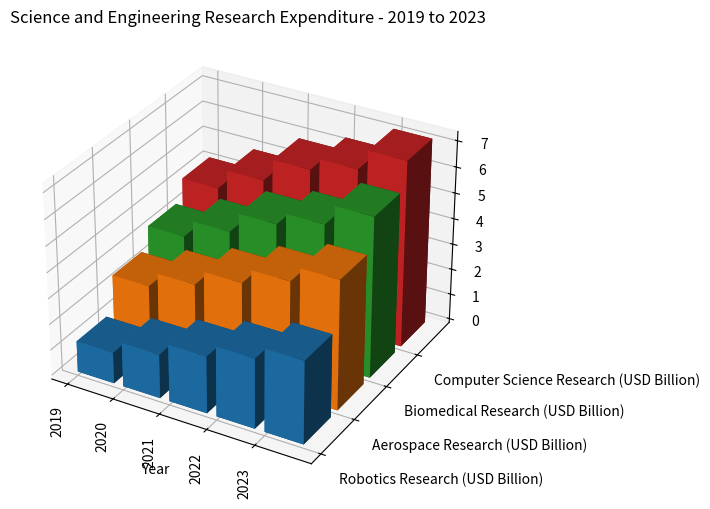

Write the Python code that produced this figure. (Note: this script raises an exception after producing the figure.)

import matplotlib.pyplot as plt
import numpy as np

# Split data into y_values and data
y_values = ['Robotics Research (USD Billion)', 'Aerospace Research (USD Billion)', 'Biomedical Research (USD Billion)', 'Computer Science Research (USD Billion)']
data = np.array([[1.2, 2.6, 3.4, 4.2], [1.7, 3.2, 4.1, 5.0], [2.2, 3.8, 4.9, 5.9], [2.7, 4.4, 5.4, 6.4], [3.2, 5.0, 6.2, 7.2]])
x_values = ['2019', '2020', '2021', '2022', '2023']

# Create figure and subplot
fig = plt.figure(figsize=(10,6))
ax = fig.add_subplot(111, projection='3d')

# Iterate over y_values to plot each column of data
for i in range(len(y_values)):
    xs = np.arange(len(x_values))
    ys = [i]*len(x_values)
    ax.bar3d(xs, ys, np.zeros(len(xs)), 0.8, 0.8, data[:, i], shade=True)

# Set the dimensions of the bars and labels
ax.set_xlabel('Year')
ax.set_xticks(np.arange(len(x_values)))
ax.set_xticklabels(x_values, rotation=90)
ax.set_yticks(np.arange(len(y_values)))
ax.set_yticklabels(y_values, ha='left')

# Title of the figure
ax.set_title('Science and Engineering Research Expenditure - 2019 to 2023')

# Automatically resize the image and savefig
plt.tight_layout()
plt.savefig('/cpfs01/user/yehancheng/workspace/datasets/SimChartV2/demo/3D/png/24_202312251044.png')

# Clear the current image state
plt.clf()
